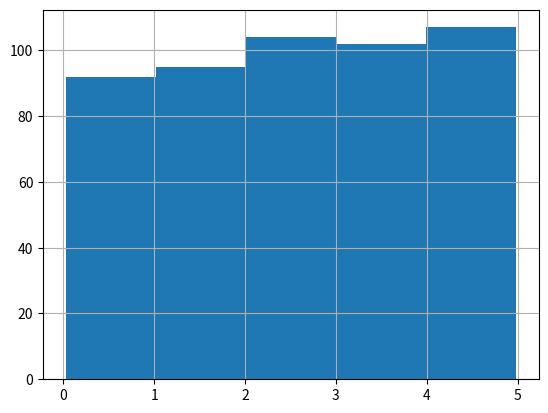

Python code for this plot:
import numpy
from scipy import stats
import math
from matplotlib import pyplot as plt

# let a data be:
speed = [99,86,87,88,111,86,103,87,94,78,77,85,86]

print(numpy.mean(speed))
print(numpy.median(speed))
print(stats.mode(speed))

# let some datas be:
data1 = [32,111,138,28,59,77,97] 
data2 = [86,87,88,86,87,85,86]

# its standard deviation:
print(numpy.std(data1))
print(numpy.std(data2))

data1 = [32,111,138,28,59,77,97]
print(numpy.var(data1))
print("Variance: ", numpy.var(data1))
print("Square root of the variance: ", math.sqrt(numpy.var(data1)))
print("Standard deviation: ", numpy.std(data1))

if (math.sqrt(numpy.var(data1))) == numpy.std(data1):
    print("The square root of variance is equal to the standard deviation.")
else:
    print("The square root of variance is not equal to the standard deviation")

# let a data be:
data1 = [5,31,43,48,50,41,7,11,15,39,80,82,32,2,8,6,25,36,27,61,31]

print(numpy.percentile(data1, 50))

# generating a random data array of 500 terms:
data1 = numpy.random.uniform(0.0, 5.0, 500)
print(data1)

plt.hist(data1, 5)
plt.grid()
plt.show()
